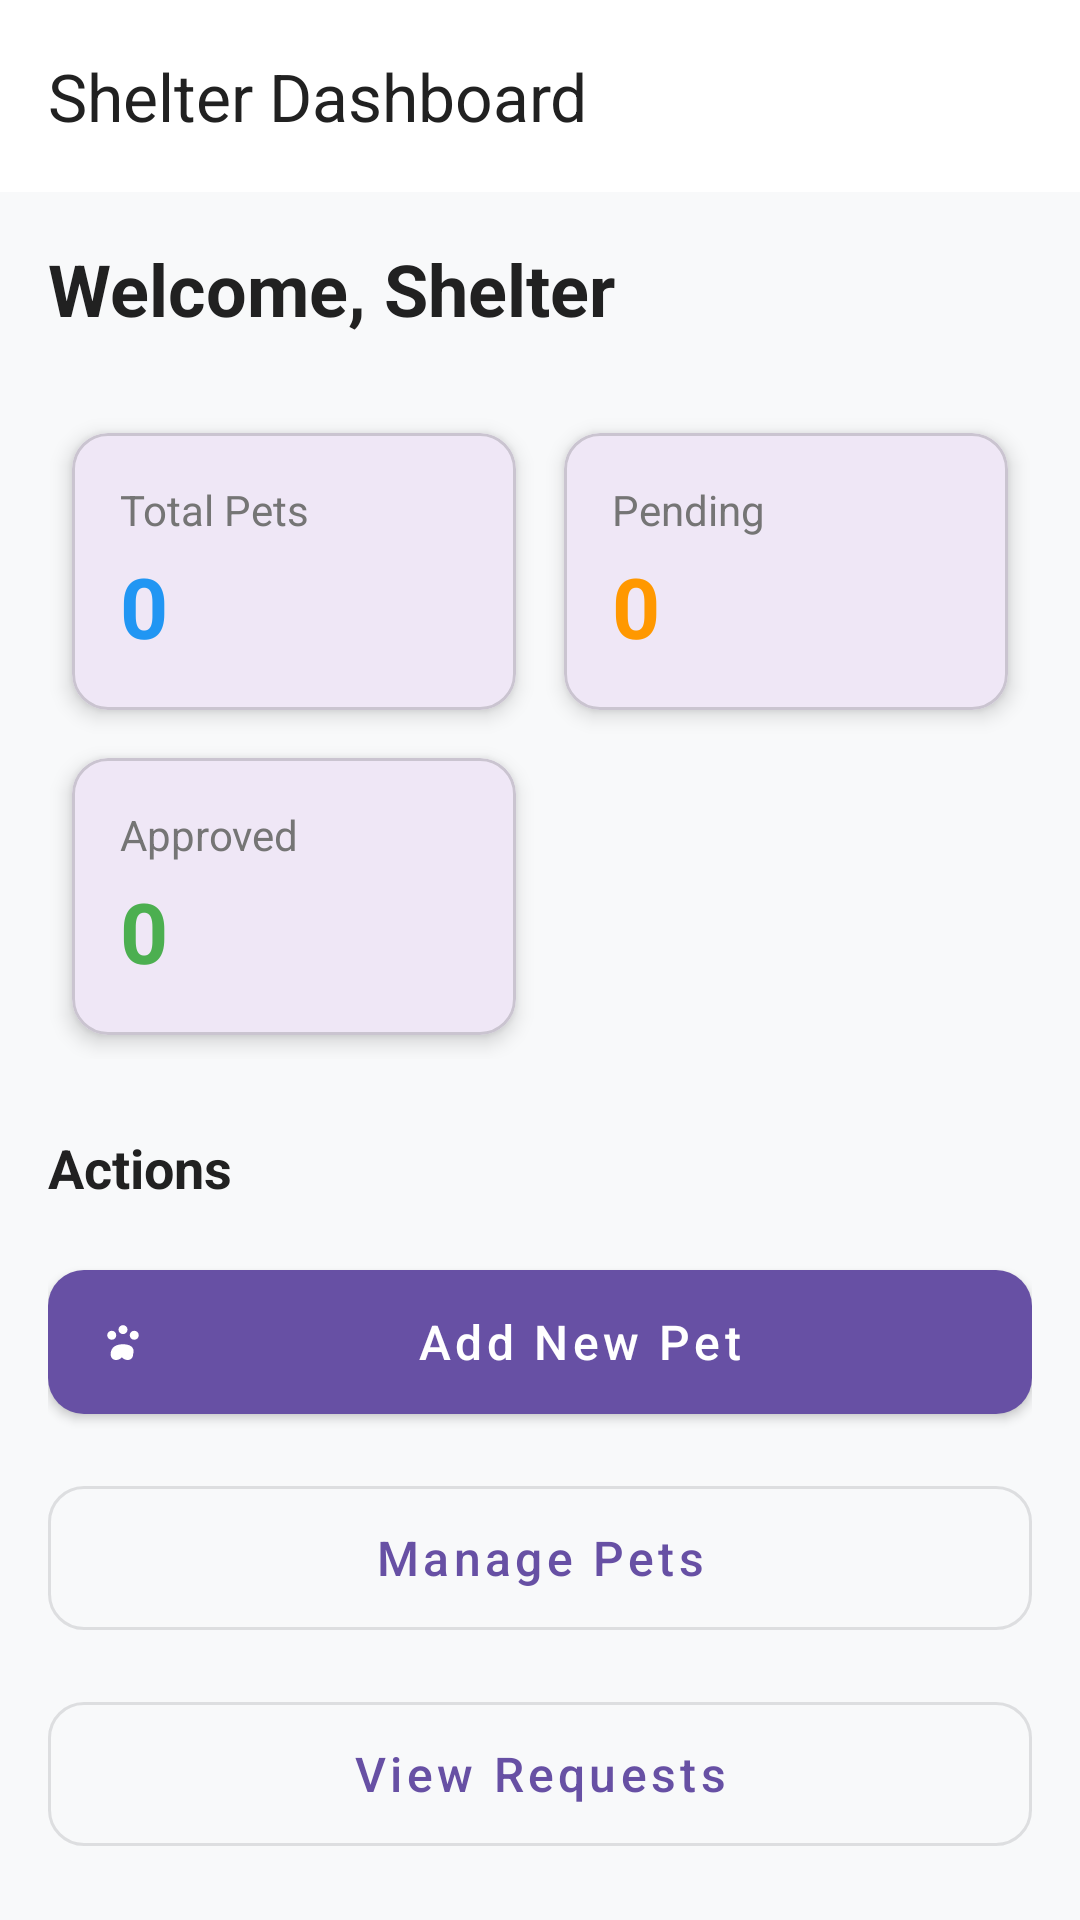

Produce the Android XML layout that renders to this screen, including the resource entries it uses.
<!-- AndroidManifest.xml: application theme Theme.PetAdoption -->
<!-- res/layout/activity_shelter_dashboard.xml -->
<?xml version="1.0" encoding="utf-8"?>
<androidx.coordinatorlayout.widget.CoordinatorLayout xmlns:android="http://schemas.android.com/apk/res/android"
    xmlns:app="http://schemas.android.com/apk/res-auto"
    xmlns:tools="http://schemas.android.com/tools"
    android:layout_width="match_parent"
    android:layout_height="match_parent"
    android:background="#F8F9FA"
    tools:context=".ShelterDashboardActivity">

    <com.google.android.material.appbar.AppBarLayout
        android:layout_width="match_parent"
        android:layout_height="wrap_content"
        android:background="@android:color/white">

        <com.google.android.material.appbar.MaterialToolbar
            android:id="@+id/toolbar"
            android:layout_width="match_parent"
            android:layout_height="?attr/actionBarSize"
            app:title="Shelter Dashboard"
            app:titleTextColor="#212121" />

    </com.google.android.material.appbar.AppBarLayout>

    <androidx.core.widget.NestedScrollView
        android:layout_width="match_parent"
        android:layout_height="match_parent"
        app:layout_behavior="@string/appbar_scrolling_view_behavior">

        <LinearLayout
            android:layout_width="match_parent"
            android:layout_height="wrap_content"
            android:orientation="vertical"
            android:padding="16dp">

            <TextView
                android:id="@+id/tvWelcome"
                android:layout_width="wrap_content"
                android:layout_height="wrap_content"
                android:layout_marginBottom="24dp"
                android:text="Welcome, Shelter"
                android:textColor="#212121"
                android:textSize="24sp"
                android:textStyle="bold" />

            
            <GridLayout
                android:layout_width="match_parent"
                android:layout_height="wrap_content"
                android:alignmentMode="alignMargins"
                android:columnCount="2"
                android:rowCount="2">

                
                <com.google.android.material.card.MaterialCardView
                    android:id="@+id/cardTotalPets"
                    android:layout_width="0dp"
                    android:layout_height="wrap_content"
                    android:layout_rowWeight="1"
                    android:layout_columnWeight="1"
                    android:layout_margin="8dp"
                    app:cardCornerRadius="12dp"
                    app:cardElevation="4dp">

                    <LinearLayout
                        android:layout_width="match_parent"
                        android:layout_height="wrap_content"
                        android:orientation="vertical"
                        android:padding="16dp">

                        <TextView
                            android:layout_width="wrap_content"
                            android:layout_height="wrap_content"
                            android:text="Total Pets"
                            android:textColor="#757575"
                            android:textSize="14sp" />

                        <TextView
                            android:id="@+id/tvTotalPets"
                            android:layout_width="wrap_content"
                            android:layout_height="wrap_content"
                            android:layout_marginTop="4dp"
                            android:text="0"
                            android:textColor="#2196F3"
                            android:textSize="28sp"
                            android:textStyle="bold" />
                    </LinearLayout>
                </com.google.android.material.card.MaterialCardView>

                
                <com.google.android.material.card.MaterialCardView
                    android:id="@+id/cardPendingRequests"
                    android:layout_width="0dp"
                    android:layout_height="wrap_content"
                    android:layout_rowWeight="1"
                    android:layout_columnWeight="1"
                    android:layout_margin="8dp"
                    app:cardCornerRadius="12dp"
                    app:cardElevation="4dp">

                    <LinearLayout
                        android:layout_width="match_parent"
                        android:layout_height="wrap_content"
                        android:orientation="vertical"
                        android:padding="16dp">

                        <TextView
                            android:layout_width="wrap_content"
                            android:layout_height="wrap_content"
                            android:text="Pending"
                            android:textColor="#757575"
                            android:textSize="14sp" />

                        <TextView
                            android:id="@+id/tvPendingRequests"
                            android:layout_width="wrap_content"
                            android:layout_height="wrap_content"
                            android:layout_marginTop="4dp"
                            android:text="0"
                            android:textColor="#FF9800"
                            android:textSize="28sp"
                            android:textStyle="bold" />
                    </LinearLayout>
                </com.google.android.material.card.MaterialCardView>

                
                <com.google.android.material.card.MaterialCardView
                    android:id="@+id/cardApprovedRequests"
                    android:layout_width="0dp"
                    android:layout_height="wrap_content"
                    android:layout_rowWeight="1"
                    android:layout_columnWeight="1"
                    android:layout_margin="8dp"
                    app:cardCornerRadius="12dp"
                    app:cardElevation="4dp">

                    <LinearLayout
                        android:layout_width="match_parent"
                        android:layout_height="wrap_content"
                        android:orientation="vertical"
                        android:padding="16dp">

                        <TextView
                            android:layout_width="wrap_content"
                            android:layout_height="wrap_content"
                            android:text="Approved"
                            android:textColor="#757575"
                            android:textSize="14sp" />

                        <TextView
                            android:id="@+id/tvApprovedRequests"
                            android:layout_width="wrap_content"
                            android:layout_height="wrap_content"
                            android:layout_marginTop="4dp"
                            android:text="0"
                            android:textColor="#4CAF50"
                            android:textSize="28sp"
                            android:textStyle="bold" />
                    </LinearLayout>
                </com.google.android.material.card.MaterialCardView>

            </GridLayout>

            <TextView
                android:layout_width="wrap_content"
                android:layout_height="wrap_content"
                android:layout_marginTop="24dp"
                android:layout_marginBottom="16dp"
                android:text="Actions"
                android:textColor="#212121"
                android:textSize="18sp"
                android:textStyle="bold" />

            <com.google.android.material.button.MaterialButton
                android:id="@+id/btnAddPet"
                style="@style/Widget.MaterialComponents.Button"
                android:layout_width="match_parent"
                android:layout_height="60dp"
                android:layout_marginBottom="12dp"
                android:text="Add New Pet"
                android:textAllCaps="false"
                android:textSize="16sp"
                app:cornerRadius="12dp"
                app:icon="@drawable/ic_paw" />

            <com.google.android.material.button.MaterialButton
                android:id="@+id/btnManagePets"
                style="@style/Widget.MaterialComponents.Button.OutlinedButton"
                android:layout_width="match_parent"
                android:layout_height="60dp"
                android:layout_marginBottom="12dp"
                android:text="Manage Pets"
                android:textAllCaps="false"
                android:textSize="16sp"
                app:cornerRadius="12dp" />

            <com.google.android.material.button.MaterialButton
                android:id="@+id/btnViewRequests"
                style="@style/Widget.MaterialComponents.Button.OutlinedButton"
                android:layout_width="match_parent"
                android:layout_height="60dp"
                android:layout_marginBottom="12dp"
                android:text="View Requests"
                android:textAllCaps="false"
                android:textSize="16sp"
                app:cornerRadius="12dp" />

            <com.google.android.material.button.MaterialButton
                android:id="@+id/btnLogout"
                style="@style/Widget.MaterialComponents.Button.TextButton"
                android:layout_width="match_parent"
                android:layout_height="60dp"
                android:layout_marginTop="12dp"
                android:text="Logout"
                android:textAllCaps="false"
                android:textColor="#D32F2F"
                android:textSize="16sp" />

        </LinearLayout>
    </androidx.core.widget.NestedScrollView>

</androidx.coordinatorlayout.widget.CoordinatorLayout>
<!-- resources referenced by this layout -->
<resources>
  <!-- drawable ic_paw (drawable) -->
  <vector xmlns:android="http://schemas.android.com/apk/res/android"
      android:width="120dp"
      android:height="120dp"
      android:viewportWidth="24"
      android:viewportHeight="24">
      <path
          android:fillColor="#FF8A5C"
          android:pathData="M12,8.5c1.1,0 2,-0.9 2,-2s-0.9,-2 -2,-2s-2,0.9 -2,2S10.9,8.5 12,8.5zM17,11c1.1,0 2,-0.9 2,-2s-0.9,-2 -2,-2s-2,0.9 -2,2S15.9,11 17,11zM7,11c1.1,0 2,-0.9 2,-2s-0.9,-2 -2,-2s-2,0.9 -2,2S5.9,11 7,11zM12,13c-2.8,0 -5.5,1.1 -5.5,4.5c0,1.4 0.9,2.5 2.5,2.5c1.1,0 1.9,-0.6 2.5,-1.2c0.6,0.6 1.4,1.2 2.5,1.2c1.6,0 2.5,-1.1 2.5,-2.5C17.5,14.1 14.8,13 12,13z" />
  </vector>
  <style name="Theme.PetAdoption" parent="Base.Theme.PetAdoption" />
  <style name="Base.Theme.PetAdoption" parent="Theme.Material3.DayNight.NoActionBar">
          
          
      </style>
</resources>
